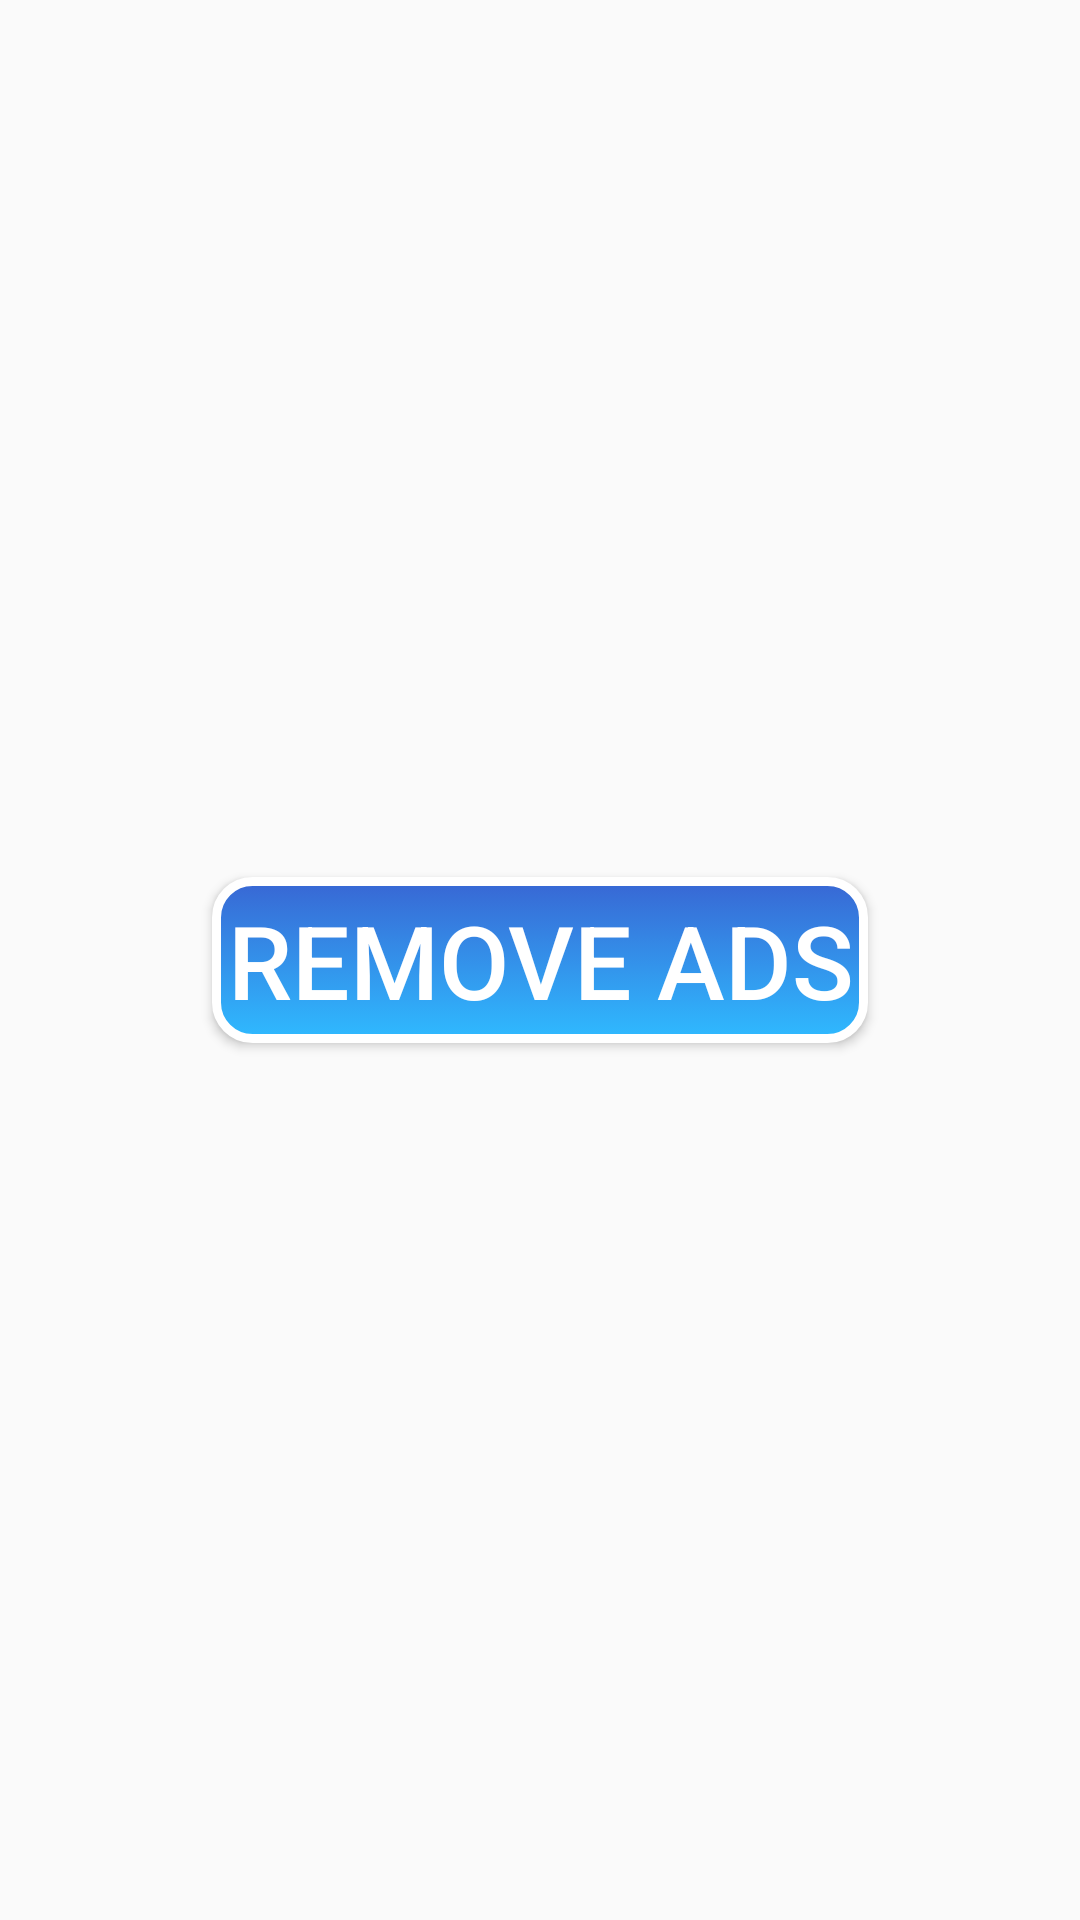

This screen was rendered from an Android layout file. Write that file and the resources it references.
<!-- AndroidManifest.xml: application theme AppTheme -->
<!-- res/layout/activity_reward_video.xml -->
<?xml version="1.0" encoding="utf-8"?>
<LinearLayout xmlns:android="http://schemas.android.com/apk/res/android"
    xmlns:app="http://schemas.android.com/apk/res-auto"
    xmlns:tools="http://schemas.android.com/tools"
    android:layout_width="match_parent"
    android:layout_height="match_parent"
    android:orientation="vertical"
    android:gravity="center_vertical"
    tools:context=".RewardVideoActivity">





    <Button
        android:id="@+id/btnRemoveAds"
        android:layout_width="wrap_content"
        android:layout_height="wrap_content"
        android:text="Remove Ads"
        android:background="@drawable/custom_buttons"
        android:textColor="#FFFFFF"
        android:textSize="34sp"
        android:layout_gravity="center_horizontal"/>




</LinearLayout>
<!-- resources referenced by this layout -->
<resources>
  <!-- drawable custom_buttons (drawable) -->
  <?xml version="1.0" encoding="utf-8"?>
  <selector xmlns:android="http://schemas.android.com/apk/res/android">
  
      <item
          android:state_pressed="true"
          android:drawable="@drawable/button_pressed"
  />
  
      <item
          android:state_enabled="false"
          android:drawable="@drawable/button_disabled"
          />
  
      <item
          android:drawable="@drawable/button_default"
           android:state_pressed="false"
          android:state_enabled="true"
  
          />
  
  
  
  </selector>
  <style name="AppTheme" parent="Theme.AppCompat.Light.DarkActionBar">
          
          <item name="colorPrimary">@color/colorPrimary</item>
          <item name="colorPrimaryDark">@color/colorPrimaryDark</item>
          <item name="colorAccent">@color/colorAccent</item>
  
  
      </style>
  <!-- drawable button_pressed (drawable) -->
  <?xml version="1.0" encoding="utf-8"?>
  <shape xmlns:android="http://schemas.android.com/apk/res/android"
      android:shape="rectangle"
      >
  
   <gradient
       android:endColor="@color/colorPrimary"
       android:angle="90"
       android:startColor="@color/colorPrimaryDark"/>
  
      <padding android:bottom="5dp"
          android:top="5dp"
           android:right="5dp"
          android:left="5dp"/>
  
      <stroke
           android:width="3dp"
          android:color="#ffffff"
          />
  
      <corners
          android:radius="12dp"
          />
  
  </shape>
  <!-- drawable button_disabled (drawable) -->
  <?xml version="1.0" encoding="utf-8"?>
  <shape xmlns:android="http://schemas.android.com/apk/res/android"
      android:shape="rectangle"
      >
  
   <solid
       android:color="#b5b6b7"
       />
  
      <padding android:bottom="5dp"
          android:top="5dp"
           android:right="5dp"
          android:left="5dp"/>
  
      <stroke
           android:width="3dp"
          android:color="#ffffff"
          />
  
      <corners
          android:radius="12dp"
          />
  
  </shape>
  <!-- drawable button_default (drawable) -->
  <?xml version="1.0" encoding="utf-8"?>
  <shape xmlns:android="http://schemas.android.com/apk/res/android"
      android:shape="rectangle"
      >
  
   <gradient
       android:startColor="@color/colorPrimary"
       android:angle="90"
       android:endColor="@color/colorPrimaryDark"/>
  
      <padding android:bottom="5dp"
          android:top="5dp"
           android:right="5dp"
          android:left="5dp"/>
  
      <stroke
           android:width="3dp"
          android:color="#ffffff"
          />
  
      <corners
          android:radius="12dp"
          />
  
  </shape>
  <color name="colorPrimary">#2fbaff</color>
  <color name="colorPrimaryDark">#3867d4</color>
  <color name="colorAccent">#e2ff31a6</color>
</resources>
